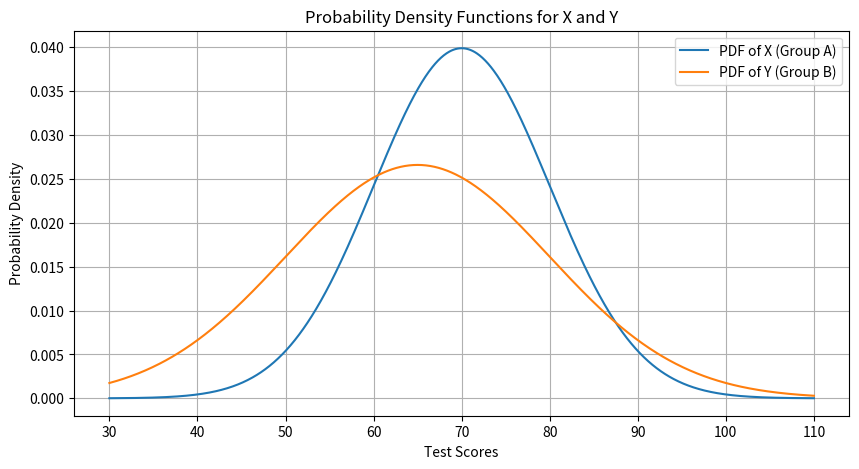

Source code (Python):
"""
File Name: bivariate_normal_distribution_analysis.py
[redacted]
Date: 2024-12-26
Version: 1.0

Description:
    This script explores the properties and calculations of bivariate normal distributions, 
    focusing on the relationship between two variables (X and Y), and their joint behavior.
    The code covers the following tasks:

    1. Plots the Probability Density Functions (PDFs) for two normally distributed variables, 
       X (Group A) and Y (Group B), with specified means, standard deviations, and covariance.
    2. Computes expectations (means), variances, covariance, and correlation for the two variables.
    3. Calculates the joint probability that both variables exceed a threshold value (T).
    4. Computes the entropy for each variable, their joint entropy, and mutual information between the two variables.

Key Components:
    - Normal Distribution: Assumes the distribution of both X and Y are normal, with the specified means and standard deviations.
    - Covariance and Correlation: Measures the relationship between the two variables.
    - Joint Probability: Calculates the probability that both X and Y are greater than a threshold T.
    - Entropy and Mutual Information: Quantifies the uncertainty and the shared information between X and Y.

Usage:
    - This script provides a practical example of working with bivariate normal distributions and their related properties.
    - It is useful for understanding how variables with joint distributions behave in probability, information theory, and data analysis.
    - The script computes entropy values, mutual information, and joint probability, which are essential for tasks like feature selection and model evaluation in machine learning.

Dependencies:
    - numpy
    - matplotlib
    - scipy
    - seaborn

Instructions:
    - Ensure that the required dependencies (NumPy, Matplotlib, SciPy, Seaborn) are installed in your Python environment.
    - Run the script to generate the plots for the PDFs of X and Y, calculate the necessary statistical properties, 
      and print the results for the joint probability, entropy, and mutual information.
    - The script will output the calculated expectations, variances, covariance, correlation, and mutual information.

Notes:
    - The script assumes X and Y are jointly normally distributed with the specified parameters.
    - The entropy measures the uncertainty of a random variable, while mutual information quantifies the shared information between X and Y.
    - The joint probability is calculated using the cumulative distribution function (CDF) of the bivariate normal distribution.
"""

import numpy as np
import matplotlib.pyplot as plt
from scipy.stats import norm, multivariate_normal
from scipy.integrate import quad
import seaborn as sns
# Parameters for distributions
mean_X, std_X = 70, 10
mean_Y, std_Y = 65, 15
cov_XY = 50
# Define bivariate normal distribution for joint calculations
mean = [mean_X, mean_Y]
cov_matrix = [[std_X**2, cov_XY], [cov_XY, std_Y**2]]
dist = multivariate_normal(mean=mean, cov=cov_matrix)
# Define range for plotting PDFs
x = np.linspace(30, 110, 1000)
# Step 1: Plot PDFs of X and Y
plt.figure(figsize=(10, 5))
plt.plot(x, norm.pdf(x, mean_X, std_X), label="PDF of X (Group A)")
plt.plot(x, norm.pdf(x, mean_Y, std_Y), label="PDF of Y (Group B)")
plt.xlabel("Test Scores")
plt.ylabel("Probability Density")
plt.title("Probability Density Functions for X and Y")
plt.legend()
plt.grid(True)
plt.show()
# Step 2: Calculate expectations and variances
expected_X, expected_Y = mean_X, mean_Y
variance_X, variance_Y = std_X**2, std_Y**2
cov_XY_val = cov_XY
corr_XY = cov_XY_val / (std_X * std_Y)
print(f"Expectation of X: {expected_X}")
print(f"Variance of X: {variance_X}")
print(f"Expectation of Y: {expected_Y}")
print(f"Variance of Y: {variance_Y}")
print(f"Covariance of X and Y: {cov_XY_val}")
print(f"Correlation of X and Y: {corr_XY}")
# Step 3: Joint Probability P(X > T and Y > T)
T = 75
joint_prob = 1 - dist.cdf([T, T])
print(f"Joint probability P(X > {T} and Y > {T}): {joint_prob}")
# Step 4: Entropy and Mutual Information
entropy_X = 0.5 * np.log(2 * np.pi * np.e * variance_X)
entropy_Y = 0.5 * np.log(2 * np.pi * np.e * variance_Y)
joint_entropy = 0.5 * np.log((2 * np.pi * np.e)**2 * np.linalg.det(cov_matrix))
mutual_information = entropy_X + entropy_Y - joint_entropy
print(f"Entropy of X: {entropy_X}")
print(f"Entropy of Y: {entropy_Y}")
print(f"Joint Entropy H(X, Y): {joint_entropy}")
print(f"Mutual Information I(X; Y): {mutual_information}")
